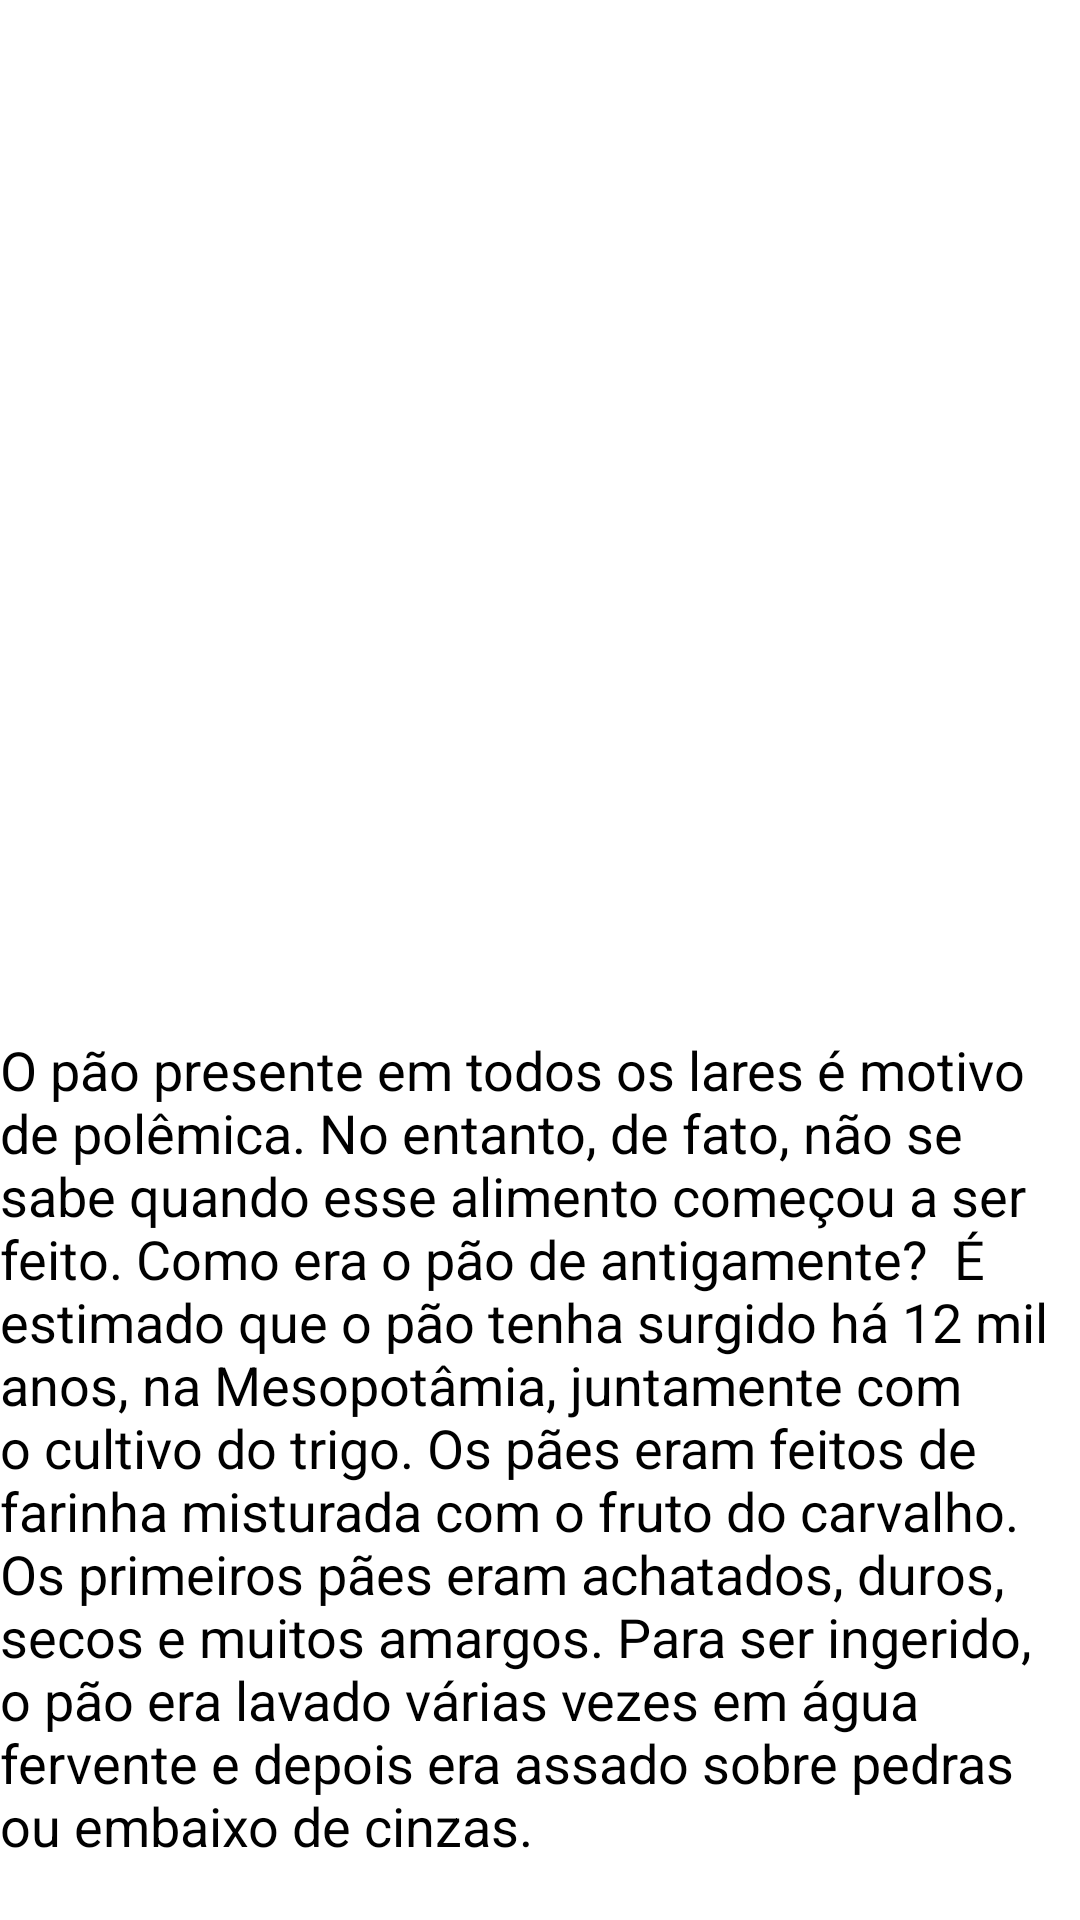

This screen was rendered from an Android layout file. Write that file and the resources it references.
<!-- AndroidManifest.xml: application theme Theme.DigitalHouse_Foods -->
<!-- res/layout/activity_datails_food.xml -->
<?xml version="1.0" encoding="utf-8"?>
<androidx.constraintlayout.widget.ConstraintLayout xmlns:android="http://schemas.android.com/apk/res/android"
    xmlns:app="http://schemas.android.com/apk/res-auto"
    xmlns:tools="http://schemas.android.com/tools"
    android:layout_width="match_parent"
    android:layout_height="match_parent"
    tools:context=".DatailsFood">
    
    <ImageView
        android:id="@+id/image_detailsFood"
        android:layout_width="match_parent"
        android:layout_height="300dp"
        app:layout_constraintTop_toTopOf="parent"/>

    <TextView
        android:id="@+id/name_detailFood"
        android:layout_width="wrap_content"
        android:layout_height="wrap_content"
        android:layout_marginTop="8dp"
        android:textColor="@android:color/background_dark"
        android:textSize="18sp"
        app:layout_constraintStart_toStartOf="parent"
        app:layout_constraintTop_toBottomOf="@id/image_detailsFood"
        tools:text="Nome restaurante" />

    <TextView
        android:id="@+id/description_detailsFood"
        android:layout_width="match_parent"
        android:layout_height="wrap_content"
        android:layout_marginTop="12sp"
        android:textColor="@android:color/background_dark"
        android:textSize="18sp"
        app:layout_constraintStart_toStartOf="parent"
        app:layout_constraintTop_toBottomOf="@id/name_detailFood"
        android:text="O pão presente em todos os lares é motivo de polêmica. No entanto, de fato, não se sabe quando esse alimento começou a ser feito. Como era o pão de antigamente?

É estimado que o pão tenha surgido há 12 mil anos, na Mesopotâmia, juntamente com o cultivo do trigo. Os pães eram feitos de farinha misturada com o fruto do carvalho. Os primeiros pães eram achatados, duros, secos e muitos amargos. Para ser ingerido, o pão era lavado várias vezes em água fervente e depois era assado sobre pedras ou embaixo de cinzas." />

</androidx.constraintlayout.widget.ConstraintLayout>
<!-- resources referenced by this layout -->
<resources>
  <style name="Theme.DigitalHouse_Foods" parent="Theme.MaterialComponents.DayNight.DarkActionBar">
          
          <item name="colorPrimary">@color/purple_500</item>
          <item name="colorPrimaryVariant">@color/purple_700</item>
          <item name="colorOnPrimary">@color/white</item>
          
          <item name="colorSecondary">@color/teal_200</item>
          <item name="colorSecondaryVariant">@color/teal_700</item>
          <item name="colorOnSecondary">@color/black</item>
          
          <item name="android:statusBarColor" tools:targetApi="l">?attr/colorPrimaryVariant</item>
          
      </style>
  <!-- not gathered from this repository: default colours our renderer supplied (Android Studio template values) -->
  <color name="purple_500">#FF6200EE</color>
  <color name="purple_700">#FF3700B3</color>
  <color name="teal_200">#FF03DAC5</color>
  <color name="teal_700">#FF018786</color>
  <color name="black">#FF000000</color>
  <color name="white">#FFFFFFFF</color>
</resources>
